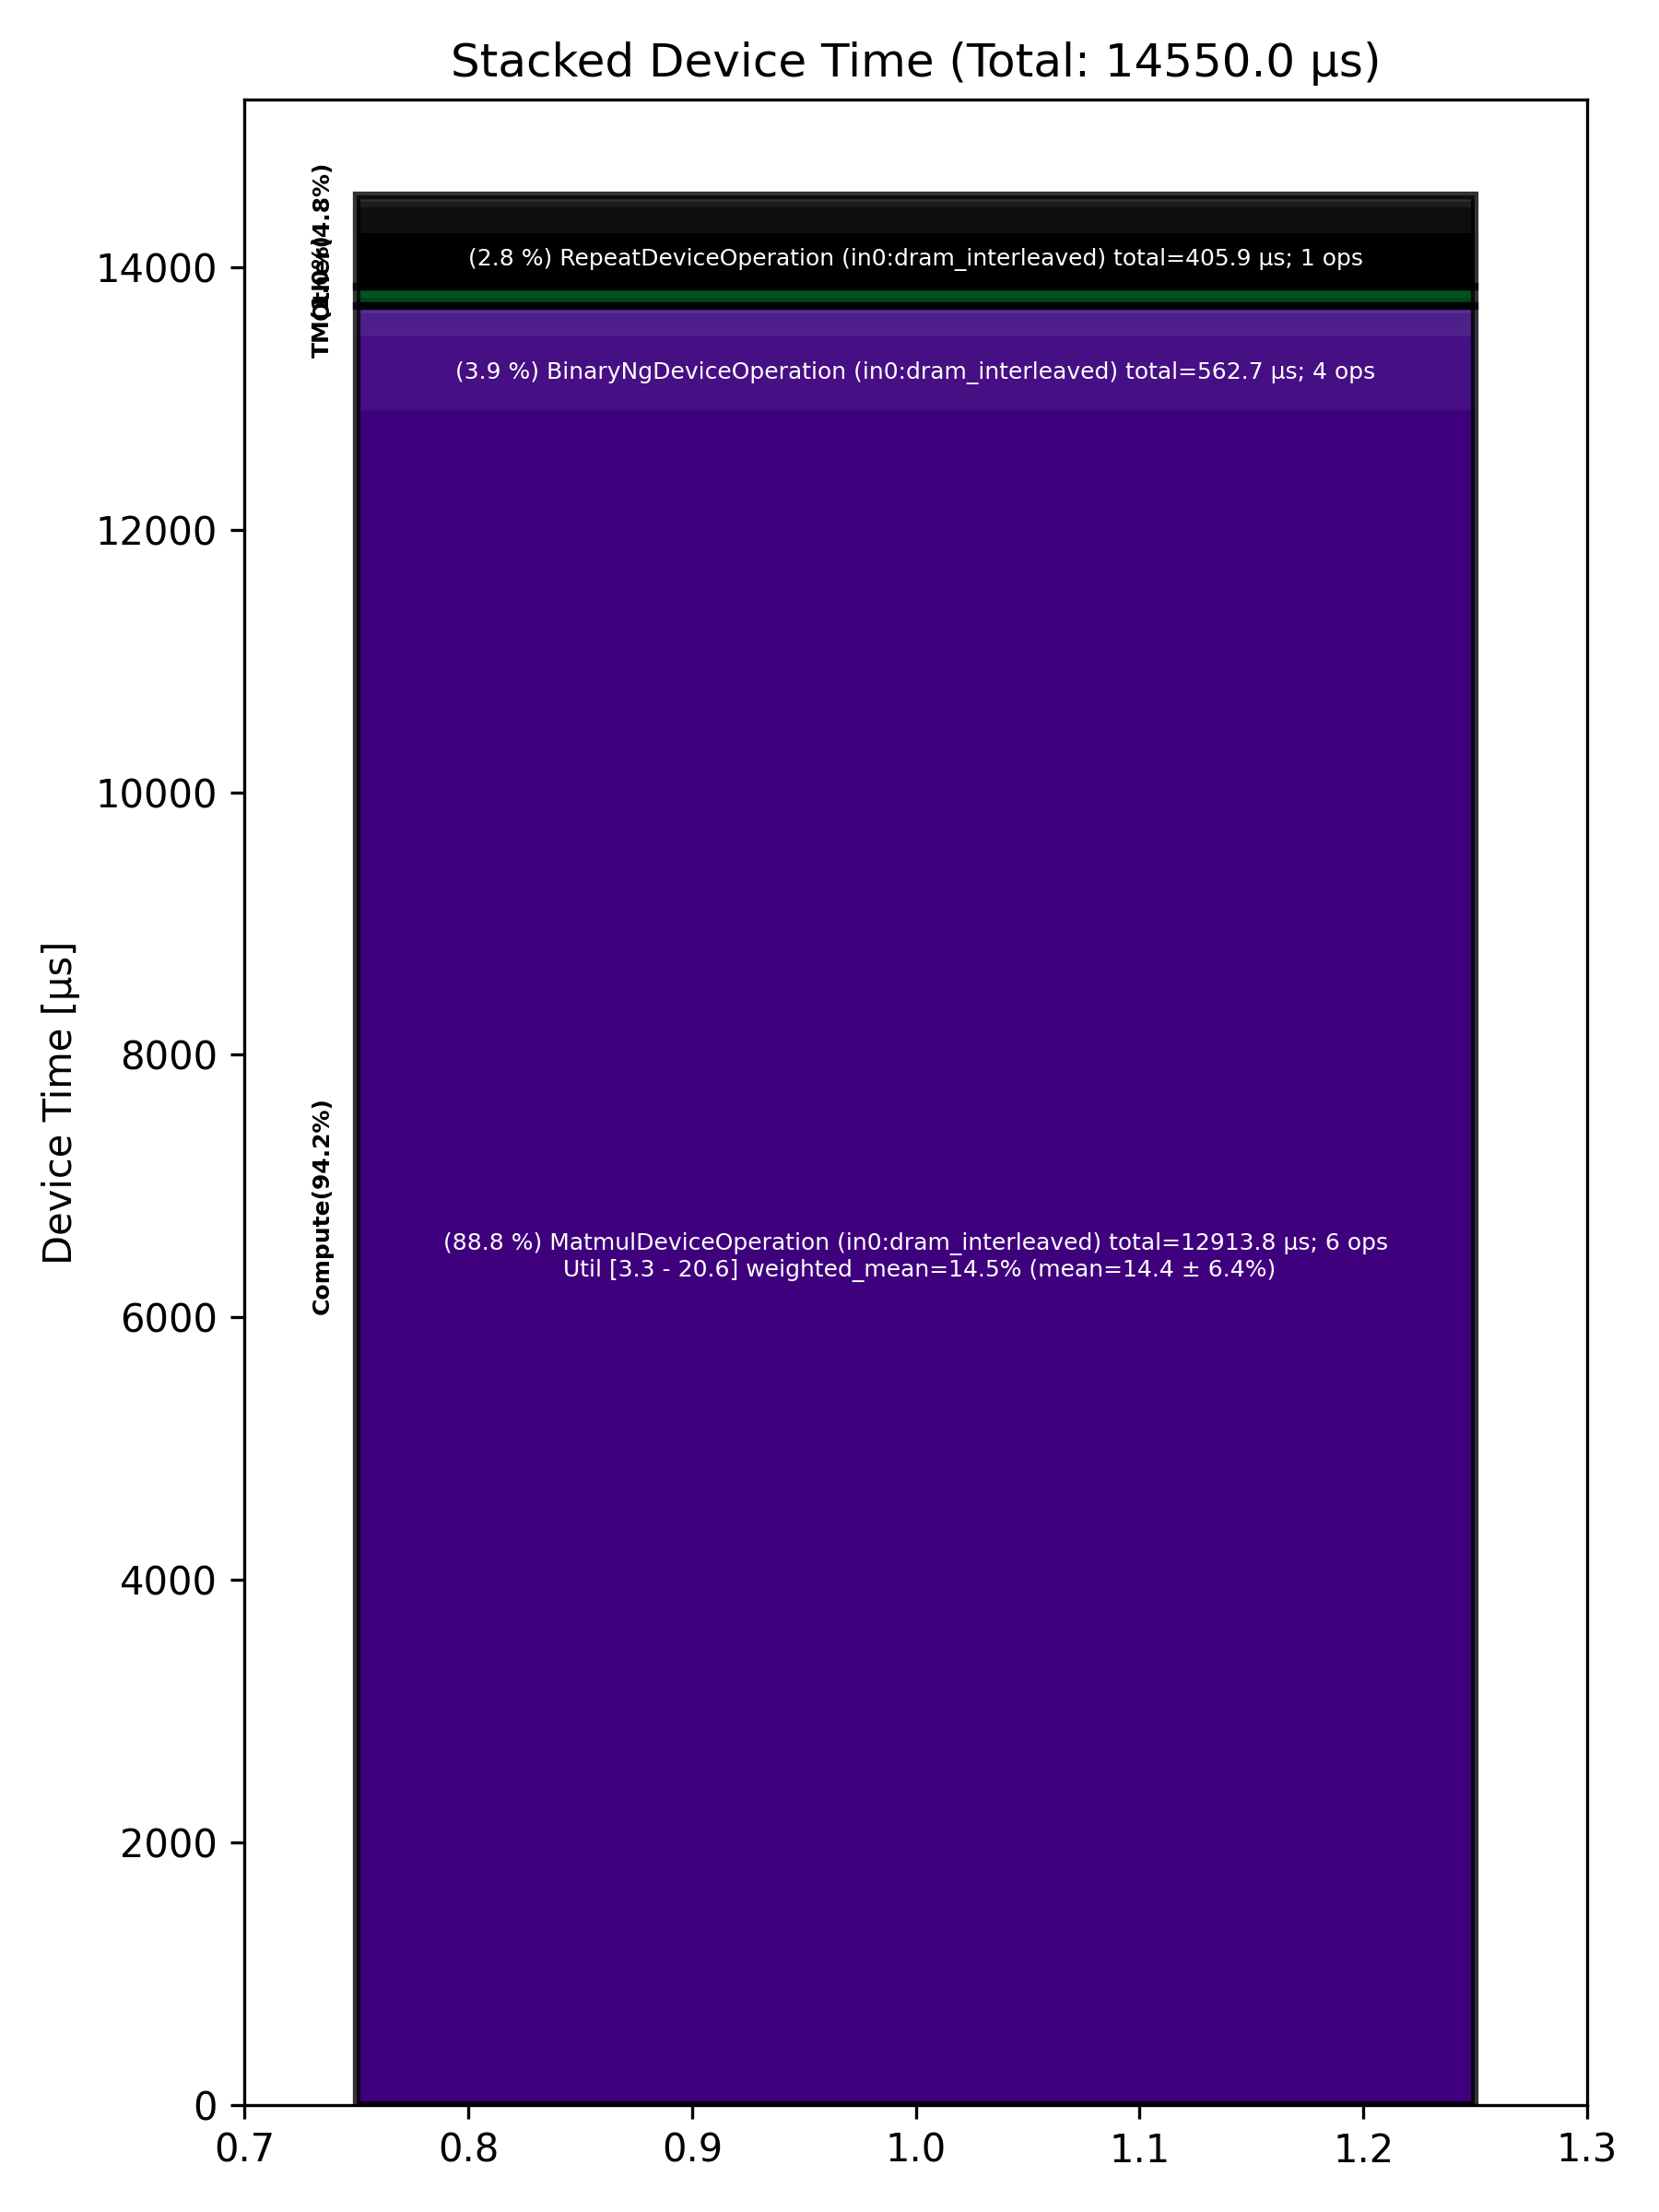

Source data for this figure (header and first rows):
Total % [%], Op Code, Device Time Sum [μs], Op Count, Op Category, Min FLOPs [%], Max FLOPs [%], Mean FLOPs [%], Std FLOPs [%], Weighted Mean FLOPs [%]
88.75, MatmulDeviceOperation (in0:dram_interlea…, 12914, 6, Compute, 3.31, 20.61, 14.40, 6.43, 14.48
3.87, BinaryNgDeviceOperation (in0:dram_interl…, 562.7, 4, Compute, , , , , 
2.79, RepeatDeviceOperation (in0:dram_interlea…, 405.9, 1, Other, , , , , 
1.37, FastReduceNCDeviceOperation (in0:dram_in…, 199.1, 1, Other, , , , , 
1.19, UnaryDeviceOperation (in0:dram_interleav…, 173.5, 3, Compute, , , , , 
0.46, NlpCreateHeadsDeviceOperation (in0:dram_…, 66.79, 1, TM, , , , , 
0.37, NLPConcatHeadsDeviceOperation (in0:dram_…, 54.05, 1, TM, , , , , 
0.26, RotaryEmbeddingDeviceOperation (in0:dram…, 37.63, 2, Other, , , , , 
0.19, SDPAOperation (in0:dram_interleaved), 27.76, 1, Compute, , , , , 
0.18, LayerNormDeviceOperation (in0:dram_inter…, 26.19, 1, Compute, , , , , 
0.17, TopKDeviceOperation (in0:dram_interleave…, 24.81, 1, Other, , , , , 
0.13, UntilizeWithUnpaddingDeviceOperation (in…, 18.94, 2, TM, , , , , 
0.12, ReshapeViewDeviceOperation (in0:dram_int…, 18.16, 1, Other, , , , , 
0.04, ScatterDeviceOperation (in0:dram_interle…, 5.88, 1, Other, , , , , 
0.03, PagedFillCacheDeviceOperation (in0:dram_…, 4.08, 2, Other, , , , , 
0.03, UntilizeDeviceOperation (in0:dram_interl…, 3.92, 1, TM, , , , , 
0.02, SliceDeviceOperation (in0:dram_interleav…, 2.82, 2, TM, , , , , 
0.01, TilizeDeviceOperation (in0:dram_interlea…, 2.05, 1, TM, , , , , 
0.01, TransposeDeviceOperation (in0:dram_inter…, 1.94, 1, TM, , , , , 
